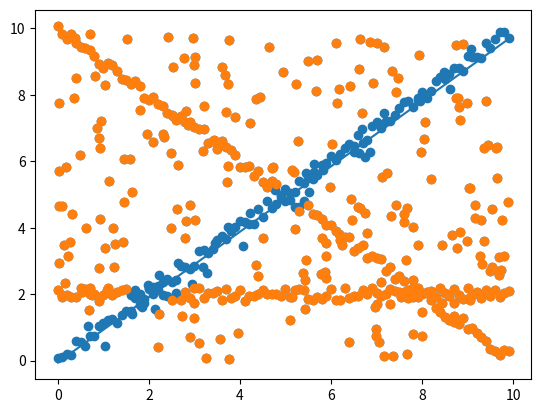

This chart was generated by the following Python code:
import numpy as np
from numpy import linalg as LA
import math
import random

# TODO: Get rid of that
LINECOUNT = 1

class Ransac:

    def __init__(self, iterations, threshDist, inlierRatio):
        self.iterations = iterations
        self.threshDist = threshDist
        self.inlierRatio = inlierRatio

    def getOutlier(self, data):
        if not data:
            return None, None, None

        bestParameter1 = 0
        bestParameter2 = 0
        bestIn = []
        bestOut = []

        for i in range(self.iterations):
            # pick two random points
            pick = random.sample(range(0, len(data)), 2)
            sampleA = data[pick[0]]
            sampleB = data[pick[1]]

            # calculate distances of all pointes to the line
            inlier = []
            outlier = []
            lineVec = np.subtract(sampleB, sampleA)
            for point in data:
                d = LA.norm(np.cross(lineVec, np.subtract(sampleA, point))) / LA.norm(lineVec)

                if abs(d) <= self.threshDist:
                    inlier.append(point)
                else:
                    outlier.append(point)


            if len(inlier) >= math.floor(self.inlierRatio * len(data)) and len(inlier) > len(bestIn):
                bestIn = inlier
                bestOut = outlier

                # create line out of sample
                x = sampleB[0] - sampleA[0]
                if x:
                    m = (sampleB[1] - sampleA[1]) / x
                    b = sampleB[1] - (m * sampleB[0])

                    bestParameter1 = m
                    bestParameter2 = b
                else:
                    # vertical line
                    bestParameter1 = sampleA[0]
                    bestParameter2 = None

                #data = inlier

        print("PARAMETER:", bestParameter1, bestParameter2, "\nINLIER:", len(bestIn))

        return bestParameter1, bestParameter2, bestOut


# test
if __name__ == '__main__':
    import matplotlib.pyplot as plt

    def __createLineSample(parameter1, parameter2):
        line = [np.array( (line_samples[i], random.uniform( (parameter1*line_samples[i] + parameter2) - 0.2, (parameter1*line_samples[i] + parameter2) + 0.2)) ) for i in range(len(line_samples))]
        return line

    line_samples = [i for i in np.arange(0,10,0.1)]

    # create data
    noise = [np.array( (random.uniform(0, 10), random.uniform(0, 10)) ) for i in range(250)]
    data = __createLineSample(1,0) + __createLineSample(-1, 10) + __createLineSample(0,2) + noise

    random.shuffle(data)
    #data = sorted(data,  key=lambda elem: elem[0])

    print("LEN:", len(data))

    # draw points
    plt.scatter(*zip(*data))

    lines = []
    outlier = data

    ransac = Ransac(50, 0.4, 1/6)

    for i in range(LINECOUNT):
        # run ransac
        bestParameter1, bestParameter2, outlier = ransac.getOutlier(outlier)

        plt.scatter(*zip(*outlier))

        lines.append( (bestParameter1, bestParameter2) )
        data = outlier

    # draw lines
    curve_samples = [i for i in np.arange(0,10,0.1)]
    for parameter in lines:
        curve = [parameter[0] * i + parameter[1] for i in curve_samples]

        plt.plot(curve_samples, curve)

    plt.show()

"""
# fit and draw line
p = np.polyfit(*zip(*bestIn) , 1)
curve_samples = np.arange(0, 10, 0.1)
curve = [p[0]*i + p[1] for i in curve_samples]
"""
